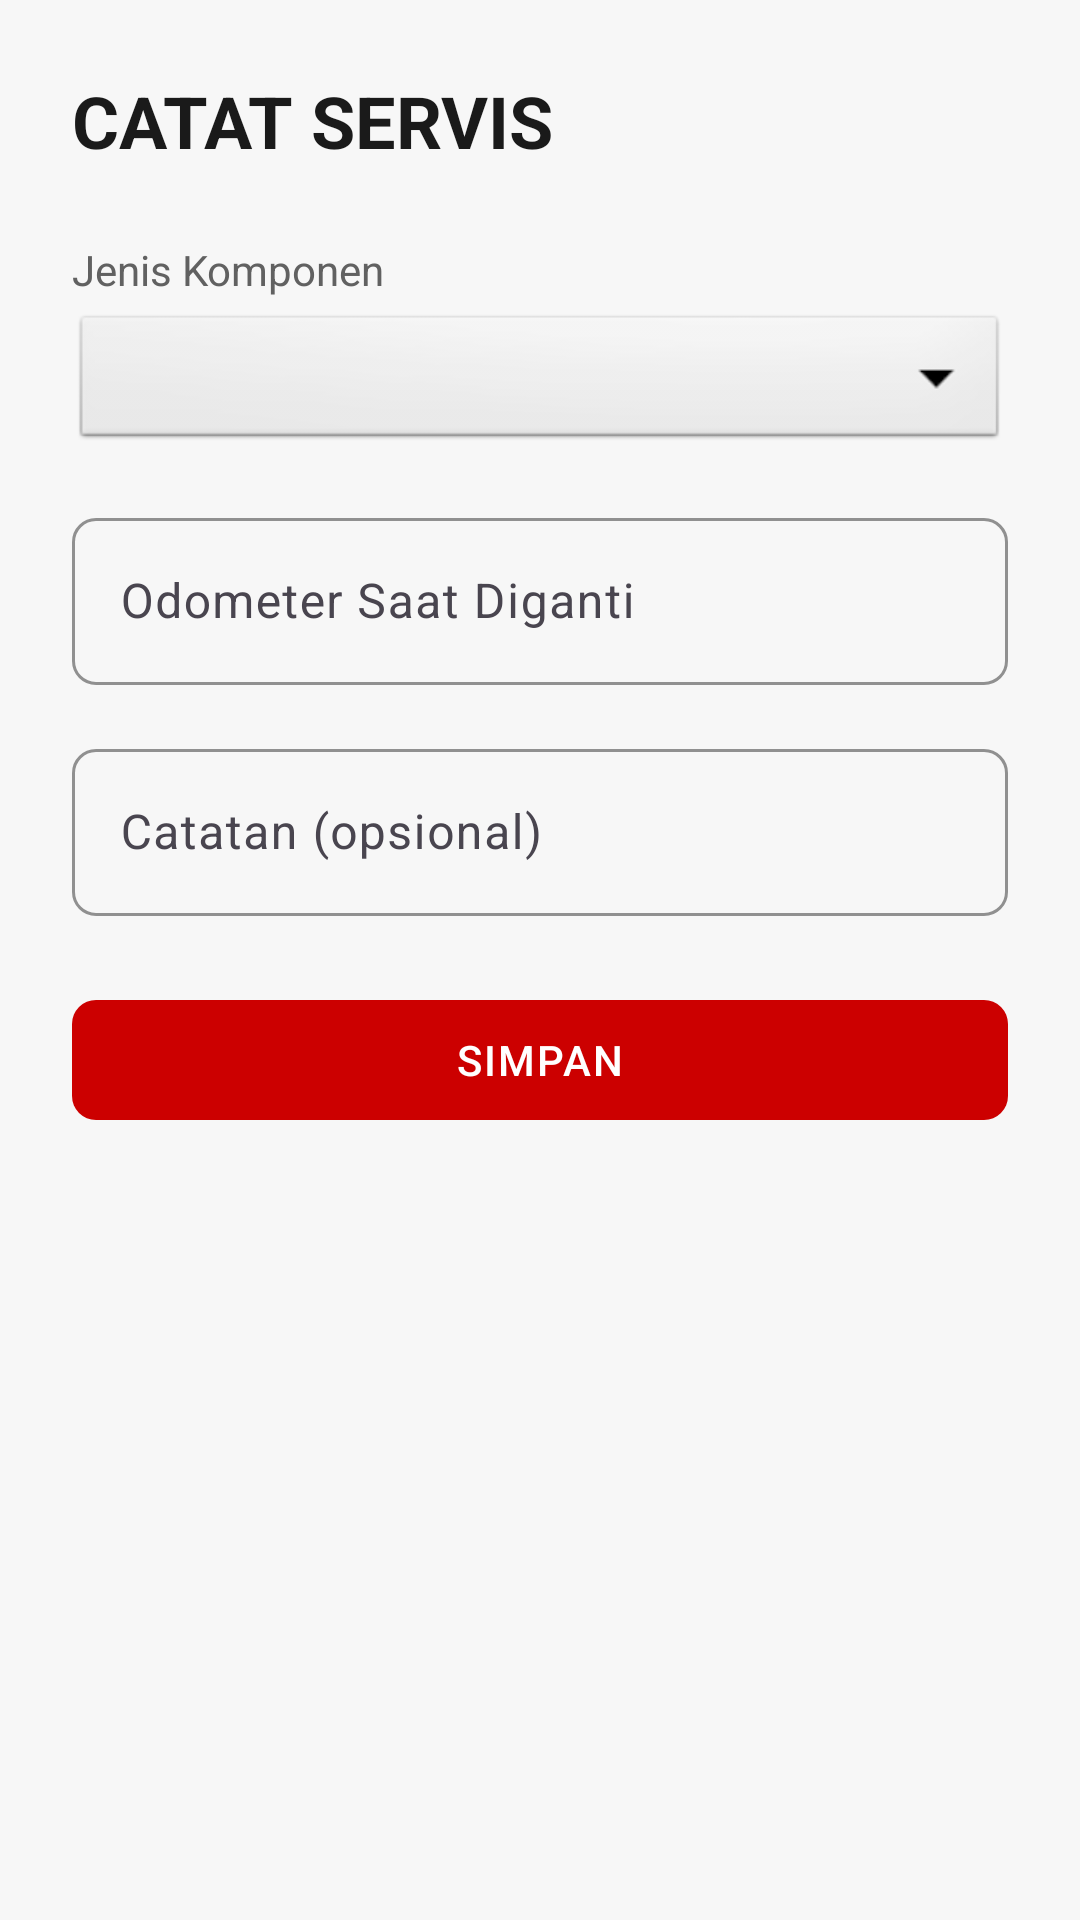

Android layout source for this screen:
<!-- AndroidManifest.xml: application theme Theme.IngatServisMotor -->
<!-- res/layout/activity_input_log.xml -->
<?xml version="1.0" encoding="utf-8"?>

<LinearLayout xmlns:android="http://schemas.android.com/apk/res/android"
    android:layout_width="match_parent"
    android:layout_height="match_parent"
    android:background="@color/off_white"
    android:orientation="vertical"
    android:padding="24dp">

    <TextView
        style="@style/TextAppearance.Honda.Display"
        android:layout_width="wrap_content"
        android:layout_height="wrap_content"
        android:text="CATAT SERVIS"
        android:textSize="24sp"
        android:layout_marginBottom="24dp" />

    <TextView
        android:layout_width="match_parent"
        android:layout_height="wrap_content"
        android:text="Jenis Komponen"
        android:textColor="@color/gray_600"
        android:layout_marginBottom="4dp" />

    <Spinner
        android:id="@+id/spComponentType"
        android:layout_width="match_parent"
        android:layout_height="48dp"
        android:background="@android:drawable/btn_dropdown"
        android:layout_marginBottom="16dp" />

    <com.google.android.material.textfield.TextInputLayout
        android:layout_width="match_parent"
        android:layout_height="wrap_content"
        android:layout_marginBottom="16dp"
        android:hint="Odometer Saat Diganti">
        <com.google.android.material.textfield.TextInputEditText
            android:id="@+id/etReplacedOdometer"
            android:layout_width="match_parent"
            android:layout_height="wrap_content"
            android:inputType="number" />
    </com.google.android.material.textfield.TextInputLayout>

    <com.google.android.material.textfield.TextInputLayout
        android:layout_width="match_parent"
        android:layout_height="wrap_content"
        android:layout_marginBottom="24dp"
        android:hint="Catatan (opsional)">
        <com.google.android.material.textfield.TextInputEditText
            android:id="@+id/etNotes"
            android:layout_width="match_parent"
            android:layout_height="wrap_content"
            android:inputType="textMultiLine" />
    </com.google.android.material.textfield.TextInputLayout>

    <com.google.android.material.button.MaterialButton
        android:id="@+id/btnSaveLog"
        android:layout_width="match_parent"
        android:layout_height="wrap_content"
        android:text="SIMPAN" />

</LinearLayout>
<!-- resources referenced by this layout -->
<resources>
  <color name="gray_600">#616161</color>
  <color name="off_white">#F7F7F7</color>
  <style name="TextAppearance.Honda.Display" parent="TextAppearance.Material3.HeadlineMedium">
          <item name="android:textColor">@color/black</item>
          <item name="android:textStyle">bold</item>
      </style>
  <color name="black">#1A1A1A</color>
  <color name="honda_red">#CC0000</color>
  <color name="white">#FFFFFF</color>
  <color name="honda_red_light">#FF1A1A</color>
  <color name="honda_red_dark">#A30000</color>
  <color name="gray_50">#FAFAFA</color>
  <style name="Widget.Honda.Button" parent="Widget.Material3.Button">
          <item name="cornerRadius">8dp</item>
          <item name="android:textAllCaps">true</item>
          <item name="android:letterSpacing">0.05</item>
          <item name="backgroundTint">@color/honda_red</item>
          <item name="android:textColor">@color/white</item>
          <item name="android:minHeight">48dp</item>
      </style>
  <style name="Widget.Honda.Card" parent="Widget.Material3.CardView.Elevated">
          <item name="cardBackgroundColor">@color/white</item>
          <item name="cardCornerRadius">12dp</item>
          <item name="cardElevation">2dp</item>
      </style>
  <style name="Widget.Honda.FAB" parent="Widget.Material3.FloatingActionButton.Primary">
          <item name="backgroundTint">@color/honda_red</item>
          <item name="tint">@color/white</item>
          <item name="shapeAppearanceOverlay">@style/ShapeAppearance.Honda.Circle</item>
      </style>
  <style name="Widget.Honda.TextInput" parent="Widget.Material3.TextInputLayout.OutlinedBox">
          <item name="boxCornerRadiusTopStart">8dp</item>
          <item name="boxCornerRadiusTopEnd">8dp</item>
          <item name="boxCornerRadiusBottomStart">8dp</item>
          <item name="boxCornerRadiusBottomEnd">8dp</item>
          <item name="boxStrokeColor">@color/honda_red</item>
          <item name="hintTextColor">@color/honda_red</item>
      </style>
  <style name="ThemeOverlay.Honda.Dialog" parent="ThemeOverlay.Material3.MaterialAlertDialog">
          <item name="colorPrimary">@color/honda_red</item>
          <item name="shapeAppearanceOverlay">@style/ShapeAppearance.Honda.Dialog</item>
          <item name="buttonBarPositiveButtonStyle">@style/Widget.Honda.Dialog.Button.Positive</item>
          <item name="buttonBarNegativeButtonStyle">@style/Widget.Honda.Dialog.Button.Negative</item>
      </style>
  <style name="ShapeAppearance.Honda.Circle" parent="">
          <item name="cornerSize">50%</item>
      </style>
  <style name="ShapeAppearance.Honda.Dialog" parent="">
          <item name="cornerSize">16dp</item>
      </style>
  <style name="Widget.Honda.Dialog.Button.Positive" parent="Widget.Material3.Button">
          <item name="backgroundTint">@color/honda_red</item>
          <item name="android:textColor">@color/white</item>
          <item name="cornerRadius">8dp</item>
      </style>
  <style name="Widget.Honda.Dialog.Button.Negative" parent="Widget.Material3.Button.OutlinedButton">
          <item name="strokeColor">@color/honda_red</item>
          <item name="android:textColor">@color/honda_red</item>
          <item name="cornerRadius">8dp</item>
      </style>
</resources>
